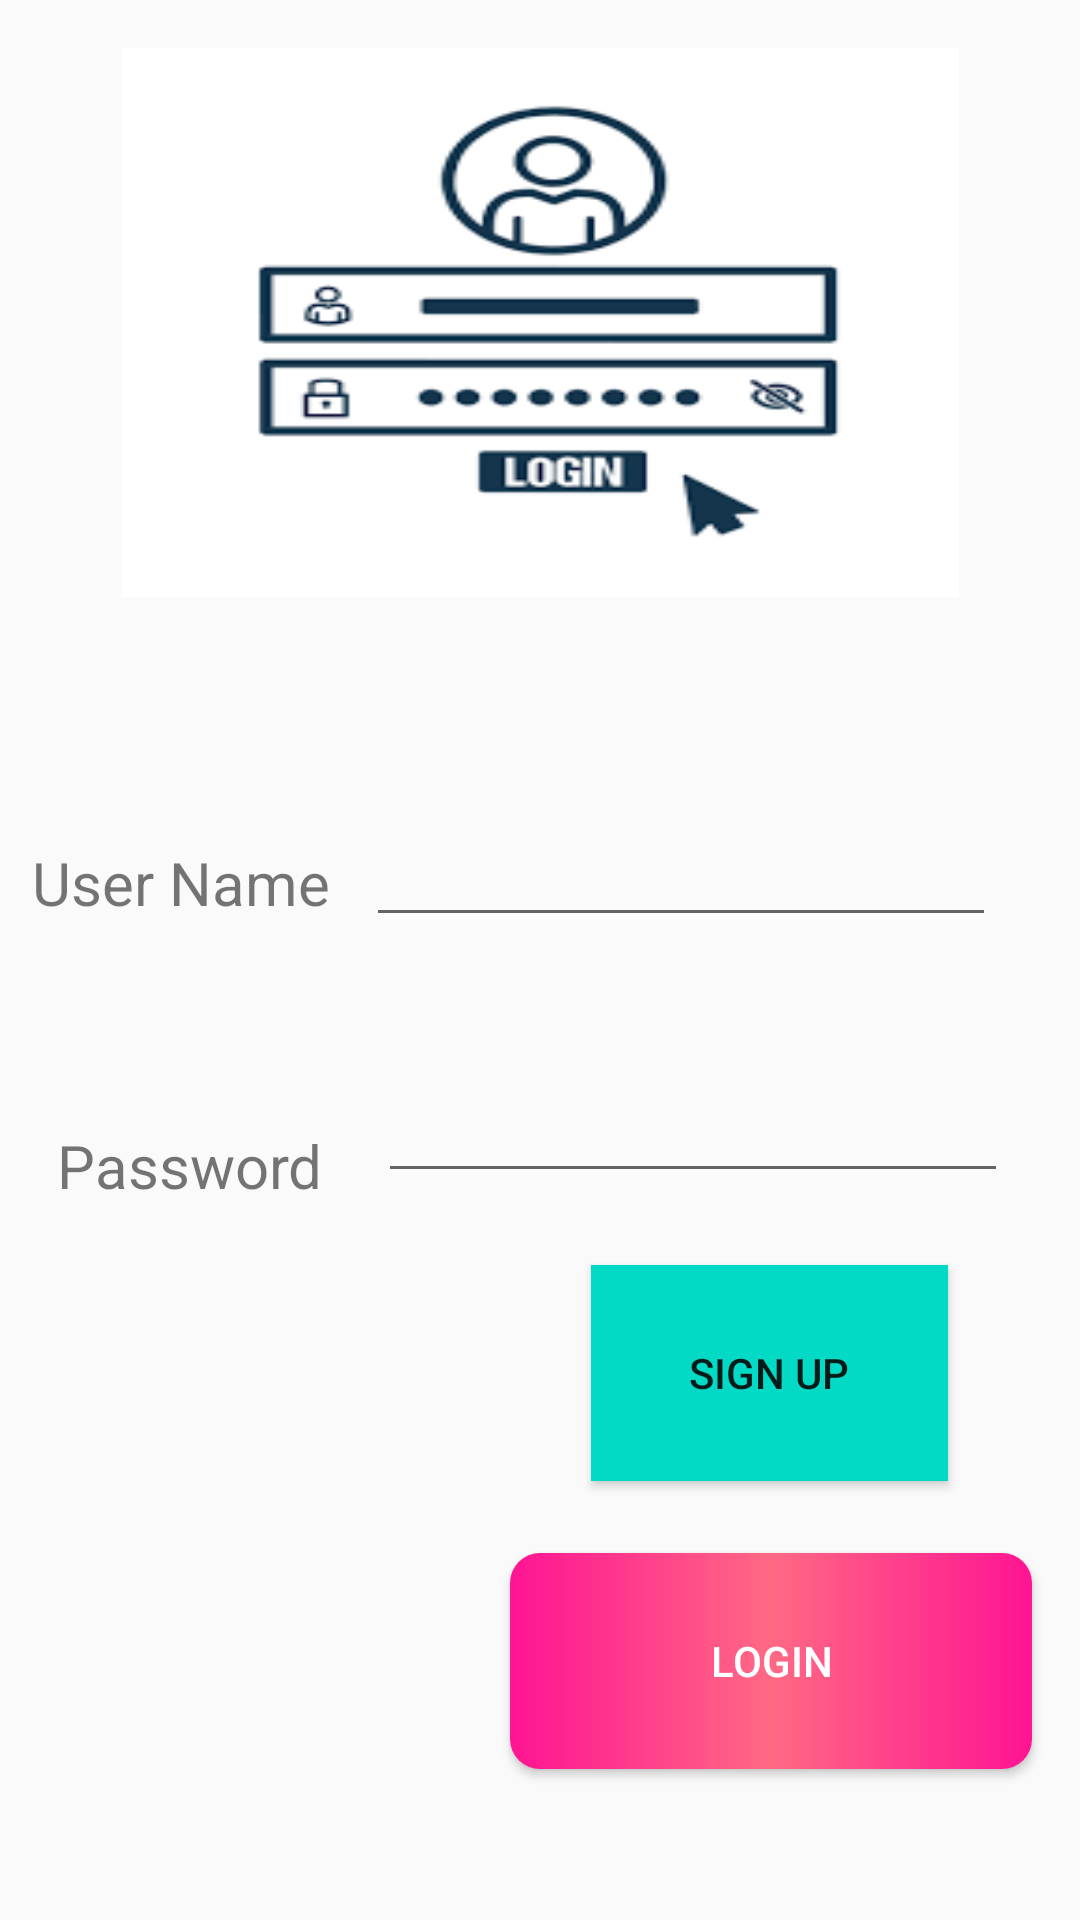

Layout XML and referenced resources for this Android screen:
<!-- AndroidManifest.xml: application theme Theme.DenemeApp -->
<!-- res/layout/activity_login.xml -->
<?xml version="1.0" encoding="utf-8"?>
<androidx.constraintlayout.widget.ConstraintLayout xmlns:android="http://schemas.android.com/apk/res/android"
    xmlns:app="http://schemas.android.com/apk/res-auto"
    xmlns:tools="http://schemas.android.com/tools"
    android:layout_width="match_parent"
    android:layout_height="match_parent"
    android:background="@drawable/foto1"
    tools:context=".view.LoginActivity">

    <EditText
        android:id="@+id/editTextText_userName"
        android:layout_width="wrap_content"
        android:layout_height="wrap_content"
        android:layout_marginTop="72dp"
        android:layout_marginEnd="28dp"
        android:ems="10"
        android:inputType="textPersonName"
        app:layout_constraintEnd_toEndOf="parent"
        app:layout_constraintTop_toBottomOf="@+id/imageView" />

    <TextView
        android:id="@+id/txt_userName"
        android:layout_width="wrap_content"
        android:layout_height="wrap_content"
        android:text="User Name"
        android:textSize="20sp"
        app:layout_constraintBottom_toTopOf="@+id/txt_password"
        app:layout_constraintEnd_toStartOf="@+id/editTextText_userName"
        app:layout_constraintHorizontal_bias="0.466"
        app:layout_constraintStart_toStartOf="parent"
        app:layout_constraintTop_toBottomOf="@+id/imageView"
        app:layout_constraintVertical_bias="0.548" />

    <TextView
        android:id="@+id/txt_password"
        android:layout_width="wrap_content"
        android:layout_height="wrap_content"
        android:layout_marginTop="176dp"
        android:text="Password"
        android:textSize="20sp"
        app:layout_constraintBottom_toBottomOf="parent"
        app:layout_constraintEnd_toStartOf="@+id/editTextTextPassword"
        app:layout_constraintHorizontal_bias="0.505"
        app:layout_constraintStart_toStartOf="parent"
        app:layout_constraintTop_toBottomOf="@+id/imageView"
        app:layout_constraintVertical_bias="0.0" />

    <ImageView
        android:id="@+id/imageView"
        android:layout_width="279dp"
        android:layout_height="183dp"
        android:layout_marginTop="16dp"
        android:background="@drawable/login"
        android:scaleType="fitXY"
        app:layout_constraintEnd_toEndOf="parent"
        app:layout_constraintStart_toStartOf="parent"
        app:layout_constraintTop_toTopOf="parent" />

    <Button
        android:id="@+id/btn_login"
        android:layout_width="174dp"
        android:layout_height="72dp"
        android:layout_marginTop="24dp"
        android:layout_marginEnd="16dp"
        android:background="@drawable/bg"
        android:onClick="goMain"
        android:text="Login"
        android:textColor="@color/white"
        app:icon="?android:attr/fingerprintAuthDrawable"
        app:layout_constraintEnd_toEndOf="parent"
        app:layout_constraintTop_toBottomOf="@+id/btn_signup" />

    <EditText
        android:id="@+id/editTextTextPassword"
        android:layout_width="wrap_content"
        android:layout_height="wrap_content"
        android:layout_marginTop="44dp"
        android:layout_marginEnd="24dp"
        android:ems="10"
        android:inputType="textPassword"
        app:layout_constraintEnd_toEndOf="parent"
        app:layout_constraintTop_toBottomOf="@+id/editTextText_userName" />

    <Button
        android:id="@+id/btn_signup"
        android:layout_width="119dp"
        android:layout_height="72dp"
        android:layout_marginTop="24dp"
        android:layout_marginEnd="44dp"
        android:background="@color/teal_200"
        android:onClick="goSignUp"
        android:text="Sign Up"
        app:layout_constraintEnd_toEndOf="parent"
        app:layout_constraintTop_toBottomOf="@+id/editTextTextPassword" />
</androidx.constraintlayout.widget.ConstraintLayout>
<!-- resources referenced by this layout -->
<resources>
  <!-- drawable bg (drawable) -->
  <?xml version="1.0" encoding="utf-8"?>
  <shape android:shape="rectangle" xmlns:android="http://schemas.android.com/apk/res/android">
  <gradient
      android:startColor="#FF1493"
      android:centerColor="#FF6984"
      android:endColor="#FF1493"/>
      <corners android:radius="10sp"/>
  </shape>
  <!-- drawable login: png bitmap (drawable, 3411 bytes) -->
  <style name="Theme.DenemeApp" parent="Theme.AppCompat.DayNight.DarkActionBar">
          
          <item name="colorPrimary">@color/purple_500</item>
          <item name="colorPrimaryVariant">@color/purple_700</item>
          <item name="colorOnPrimary">@color/white</item>
          
          <item name="colorSecondary">@color/teal_200</item>
          <item name="colorSecondaryVariant">@color/teal_700</item>
          <item name="colorOnSecondary">@color/black</item>
          
          <item name="android:statusBarColor">?attr/colorPrimaryVariant</item>
          
      </style>
  <!-- not gathered from this repository: default colours our renderer supplied (Android Studio template values) -->
  <color name="purple_500">#FF6200EE</color>
  <color name="purple_700">#FF3700B3</color>
  <color name="teal_200">#FF03DAC5</color>
  <color name="teal_700">#FF018786</color>
  <color name="black">#FF000000</color>
  <color name="white">#FFFFFFFF</color>
</resources>
